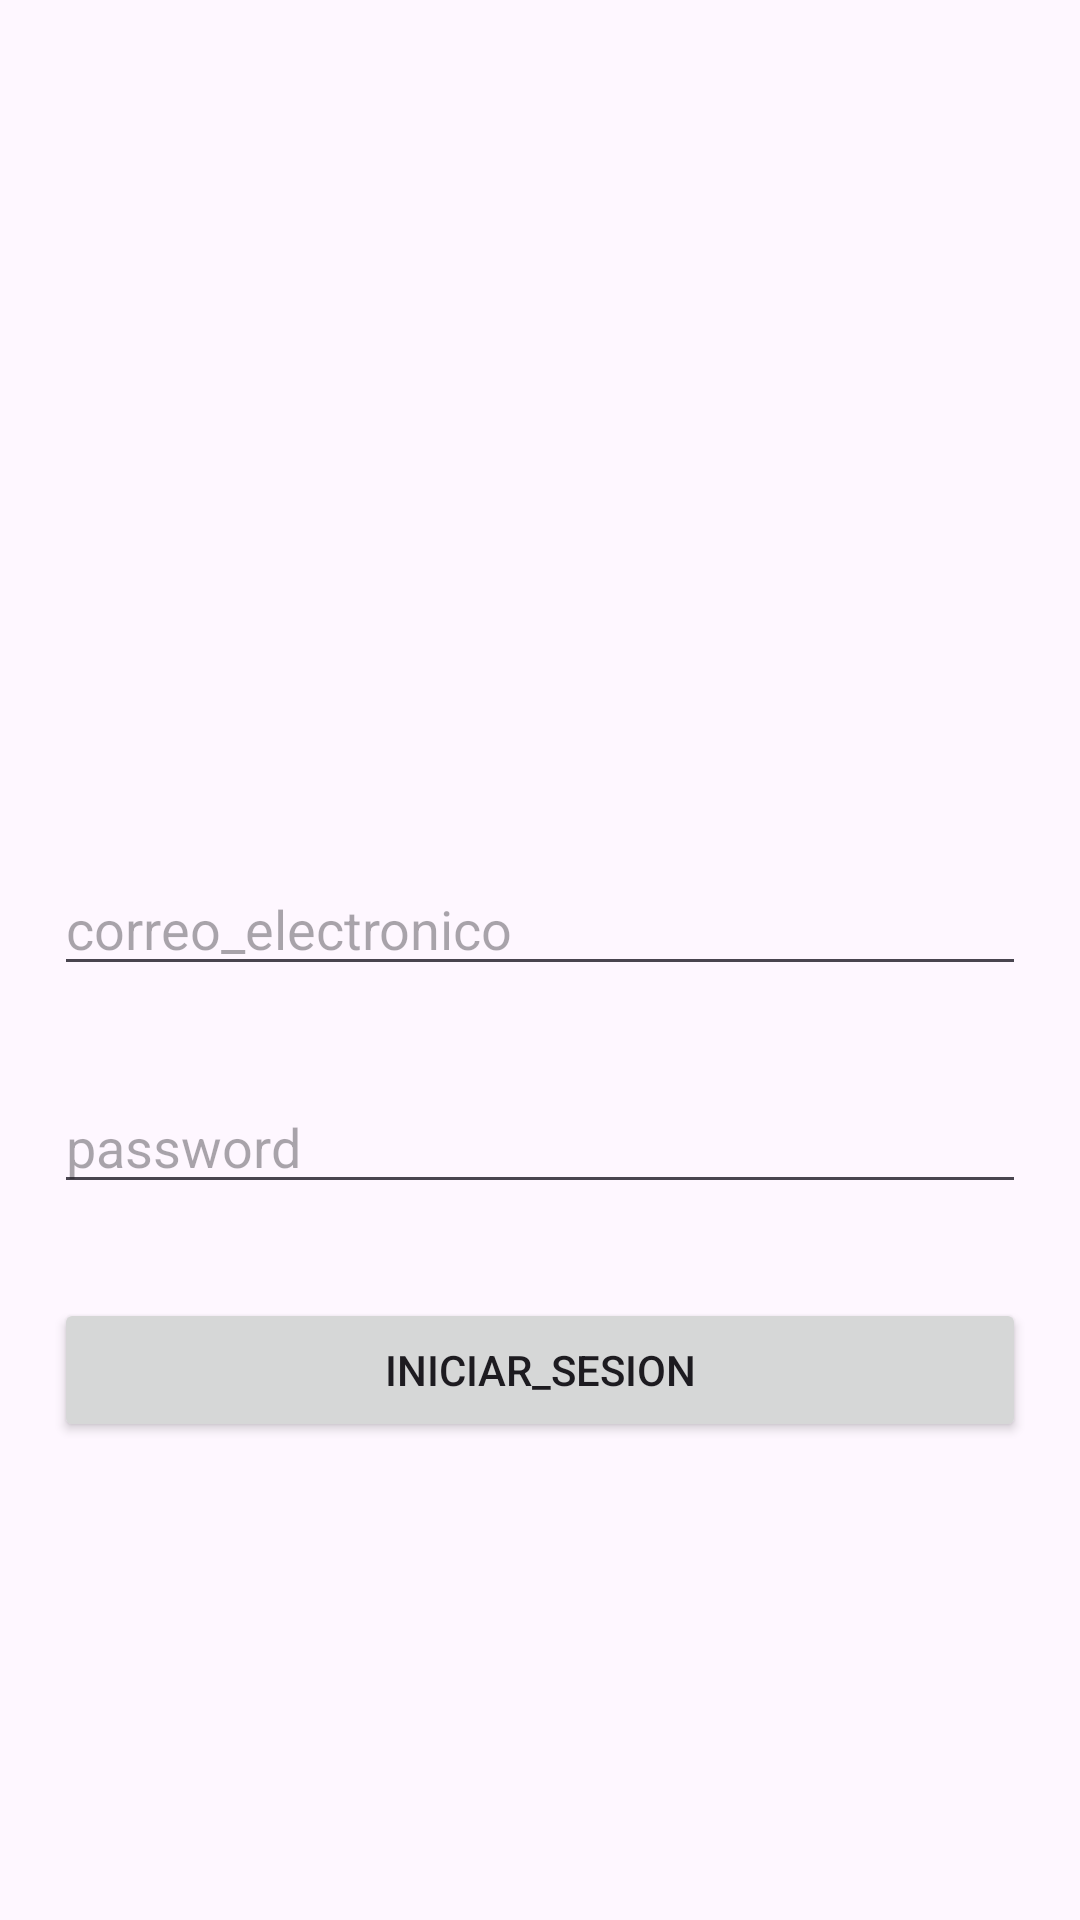

This screen was rendered from an Android layout file. Write that file and the resources it references.
<!-- AndroidManifest.xml: application theme Theme.HeroesApp -->
<!-- res/layout/activity_main.xml -->
<?xml version="1.0" encoding="utf-8"?>
<androidx.constraintlayout.widget.ConstraintLayout xmlns:android="http://schemas.android.com/apk/res/android"
    xmlns:app="http://schemas.android.com/apk/res-auto"
    xmlns:tools="http://schemas.android.com/tools"
    android:layout_width="match_parent"
    android:layout_height="match_parent"
    tools:context=".MainActivity">

    <androidx.constraintlayout.widget.Guideline
        android:id="@+id/loginV1"
        android:layout_width="wrap_content"
        android:layout_height="wrap_content"
        android:orientation="vertical"
        app:layout_constraintGuide_percent="0.05"
        />

    <androidx.constraintlayout.widget.Guideline
        android:id="@+id/loginV2"
        android:layout_width="wrap_content"
        android:layout_height="wrap_content"
        android:orientation="vertical"
        app:layout_constraintGuide_percent="0.95"
        />

    <androidx.constraintlayout.widget.Guideline
        android:id="@+id/loginH1"
        android:layout_width="wrap_content"
        android:layout_height="wrap_content"
        android:orientation="horizontal"
        app:layout_constraintGuide_percent="0.4"
        />

    <androidx.constraintlayout.widget.Guideline
        android:id="@+id/loginH2"
        android:layout_width="wrap_content"
        android:layout_height="wrap_content"
        android:orientation="horizontal"
        app:layout_constraintGuide_percent="0.8"
        />

    <ImageView
        android:id="@+id/imageView"
        android:layout_width="150dp"
        android:layout_height="150dp"
        android:src="@drawable/login"
        app:layout_constraintBottom_toTopOf="@id/loginH1"
        app:layout_constraintEnd_toStartOf="@id/loginV2"
        app:layout_constraintHorizontal_bias="0.495"
        app:layout_constraintStart_toEndOf="@id/loginV1"
        app:layout_constraintTop_toTopOf="parent"
        />

    <EditText
        android:inputType="textEmailAddress"
        android:id="@+id/emailET"
        android:hint="@string/email"
        android:layout_width="0dp"
        android:layout_height="wrap_content"
        app:layout_constraintHorizontal_bias="0.0"
        app:layout_constraintStart_toEndOf="@id/loginV1"
        app:layout_constraintEnd_toStartOf="@id/loginV2"
        app:layout_constraintTop_toBottomOf="@+id/loginH1"
        app:layout_constraintBottom_toTopOf="@id/passwordET"
        />

    <EditText
        android:inputType="textPassword"
        android:id="@+id/passwordET"
        android:layout_width="0dp"
        android:layout_height="wrap_content"
        android:hint="@string/password"
        app:layout_constraintStart_toEndOf="@id/loginV1"
        app:layout_constraintEnd_toStartOf="@id/loginV2"
        app:layout_constraintTop_toBottomOf="@+id/emailET"
        app:layout_constraintBottom_toTopOf="@id/loginBtn"
        />

    <Button
        android:id="@+id/loginBtn"
        android:layout_width="0dp"
        android:layout_height="wrap_content"
        android:text="@string/iniciar_sesion"
        app:layout_constraintBottom_toBottomOf="@id/loginH2"
        app:layout_constraintStart_toEndOf="@id/loginV1"
        app:layout_constraintEnd_toStartOf="@id/loginV2"
        app:layout_constraintTop_toBottomOf="@+id/passwordET"
        />

</androidx.constraintlayout.widget.ConstraintLayout>
<!-- resources referenced by this layout -->
<resources>
  <string name="email">correo_electronico</string>
  <string name="iniciar_sesion">iniciar_sesion</string>
  <string name="password">password</string>
  <style name="Theme.HeroesApp" parent="Base.Theme.HeroesApp" />
  <style name="Base.Theme.HeroesApp" parent="Theme.Material3.DayNight.NoActionBar">
          
          
          <item name="colorPrimary">@color/cyan</item>
      </style>
  <color name="cyan">#00BCD4</color>
</resources>
